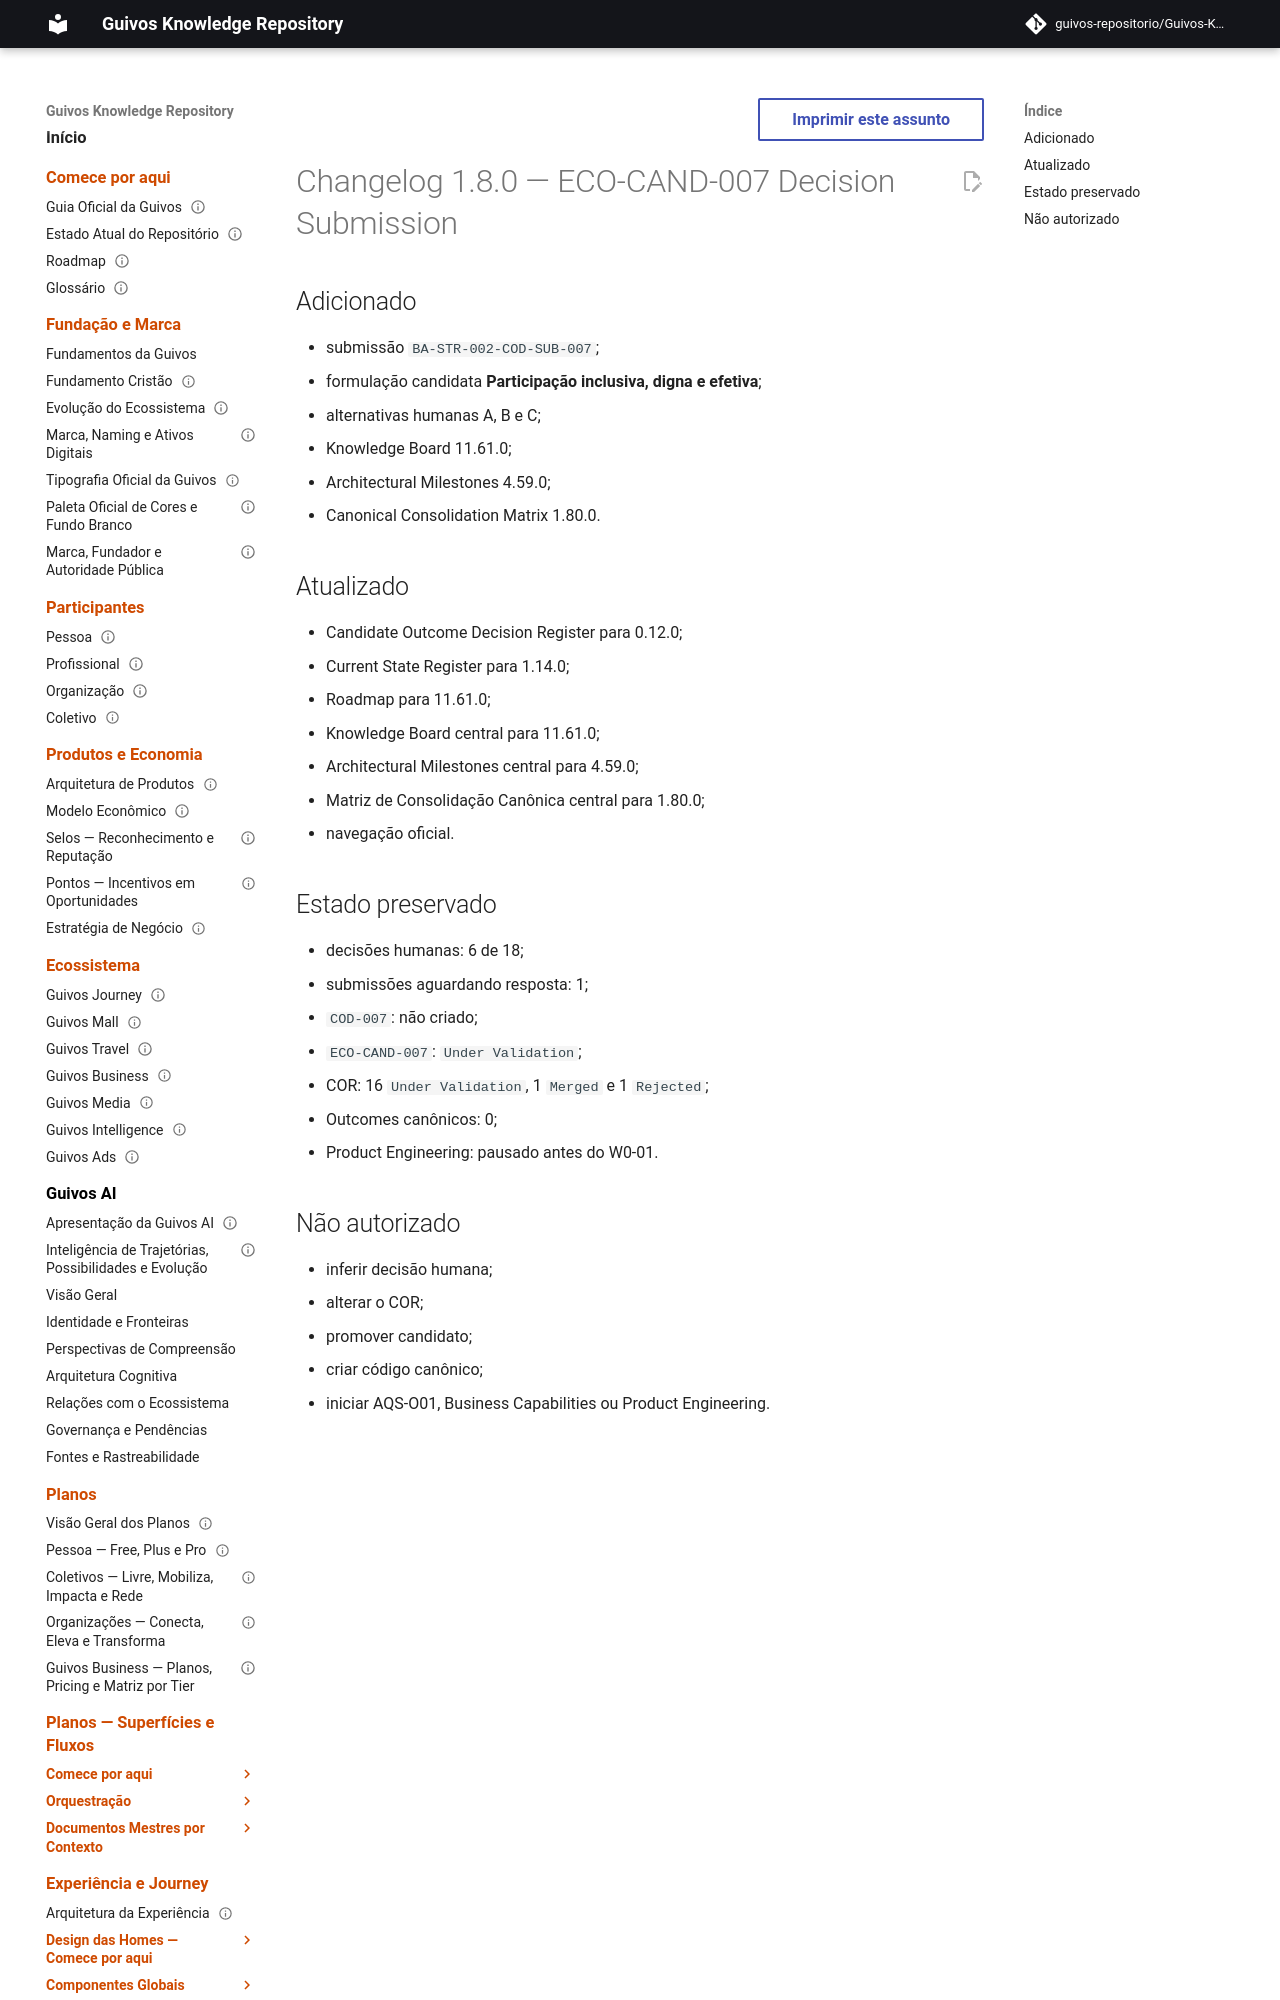

repository: guivos-repositorio/Guivos-Knowledge-Repository · page: project/changelog-1.8.0-cod-007-submission/index.html · generator: mkdocs

---
id: GKR-CHANGELOG-1.8.0
title: Changelog 1.8.0 — ECO-CAND-007 Decision Submission
status: historical
version: 1.8.0
owner: Guivos
last_updated: 2026-07-25
related:
  - BA-STR-002-COD-SUB-007
  - GKR-STATE-001
  - ROADMAP-11.61.0
  - M7.8.1
normative: false
---

# Changelog 1.8.0 — ECO-CAND-007 Decision Submission

## Adicionado

- submissão `BA-STR-002-COD-SUB-007`;
- formulação candidata **Participação inclusiva, digna e efetiva**;
- alternativas humanas A, B e C;
- Knowledge Board 11.61.0;
- Architectural Milestones 4.59.0;
- Canonical Consolidation Matrix 1.80.0.
